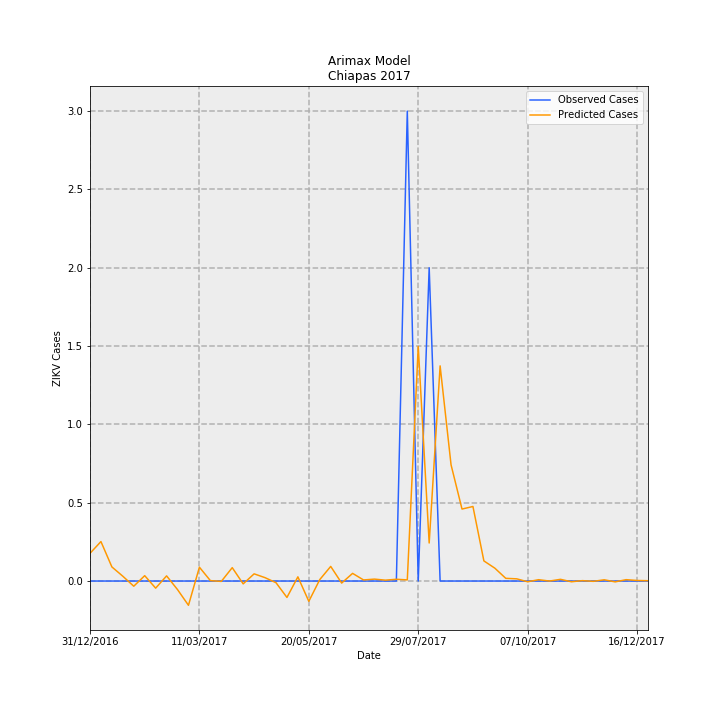

Source data for this figure (header and first rows):
Date, predictions_incidence, observed_incidence, Predicted Cases, Observed Cases, error
31/12/2016, 0.00339, 0.0, 0.1769, 0.0, -0.1769
07/01/2017, 0.00483, 0.0, 0.252, 0.0, -0.252
14/01/2017, 0.001727, 0.0, 0.09011, 0.0, -0.09011
21/01/2017, 0.0005873, 0.0, 0.03064, 0.0, -0.03064
28/01/2017, -0.0006347, 0.0, -0.03312, 0.0, 0.03312
04/02/2017, 0.0006565, 0.0, 0.03425, 0.0, -0.03425
11/02/2017, -0.000871, 0.0, -0.04545, 0.0, 0.04545
18/02/2017, 0.0006301, 0.0, 0.03288, 0.0, -0.03288
25/02/2017, -0.001047, 0.0, -0.05465, 0.0, 0.05465
04/03/2017, -0.002968, 0.0, -0.1548, 0.0, 0.1548
11/03/2017, 0.001692, 0.0, 0.08829, 0.0, -0.08829
18/03/2017, 5.2673549335557934e-05, 0.0, 0.002748, 0.0, -0.002748
25/03/2017, -4.6822057606219836e-05, 0.0, -0.002443, 0.0, 0.002443
01/04/2017, 0.001637, 0.0, 0.0854, 0.0, -0.0854
08/04/2017, -0.0003462, 0.0, -0.01806, 0.0, 0.01806
15/04/2017, 0.0008802, 0.0, 0.04593, 0.0, -0.04593
22/04/2017, 0.0004122, 0.0, 0.02151, 0.0, -0.02151
29/04/2017, -0.0002023, 0.0, -0.01056, 0.0, 0.01056
06/05/2017, -0.002007, 0.0, -0.1047, 0.0, 0.1047
13/05/2017, 0.0005121, 0.0, 0.02672, 0.0, -0.02672
20/05/2017, -0.002483, 0.0, -0.1296, 0.0, 0.1296
27/05/2017, 0.0001765, 0.0, 0.009209, 0.0, -0.009209
03/06/2017, 0.001789, 0.0, 0.09336, 0.0, -0.09336
10/06/2017, -0.0002499, 0.0, -0.01304, 0.0, 0.01304
17/06/2017, 0.0009379, 0.0, 0.04894, 0.0, -0.04894
24/06/2017, 0.0001342, 0.0, 0.007004, 0.0, -0.007004
01/07/2017, 0.0002355, 0.0, 0.01229, 0.0, -0.01229
08/07/2017, 0.0001079, 0.0, 0.005628, 0.0, -0.005628
15/07/2017, 0.0002155, 0.0, 0.01125, 0.0, -0.01125
22/07/2017, 0.0001394, 0.05749, 0.007276, 3.0, 2.993
29/07/2017, 0.02871, 0.0, 1.498, 0.0, -1.498
05/08/2017, 0.004654, 0.03833, 0.2428, 2.0, 1.757
12/08/2017, 0.02633, 0.0, 1.374, 0.0, -1.374
19/08/2017, 0.01422, 0.0, 0.7418, 0.0, -0.7418
26/08/2017, 0.008807, 0.0, 0.4595, 0.0, -0.4595
02/09/2017, 0.009121, 0.0, 0.4759, 0.0, -0.4759
09/09/2017, 0.002463, 0.0, 0.1285, 0.0, -0.1285
16/09/2017, 0.001575, 0.0, 0.08219, 0.0, -0.08219
23/09/2017, 0.0003303, 0.0, 0.01724, 0.0, -0.01724
30/09/2017, 0.0002694, 0.0, 0.01406, 0.0, -0.01406
07/10/2017, -8.88321208263138e-05, 0.0, -0.004635, 0.0, 0.004635
14/10/2017, 0.0001641, 0.0, 0.008563, 0.0, -0.008563
21/10/2017, -2.43441102867927e-06, 0.0, -0.000127, 0.0, 0.000127
28/10/2017, 0.0002095, 0.0, 0.01093, 0.0, -0.01093
04/11/2017, -9.074000021088612e-05, 0.0, -0.004735, 0.0, 0.004735
11/11/2017, 4.942990687846305e-05, 0.0, 0.002579, 0.0, -0.002579
18/11/2017, -3.772495701890528e-05, 0.0, -0.001968, 0.0, 0.001968
25/11/2017, 0.0001526, 0.0, 0.007961, 0.0, -0.007961
02/12/2017, -0.0001036, 0.0, -0.005408, 0.0, 0.005408
09/12/2017, 0.0001676, 0.0, 0.008748, 0.0, -0.008748
16/12/2017, 6.983946483157409e-05, 0.0, 0.003644, 0.0, -0.003644
23/12/2017, 4.04900999201324e-05, 0.0, 0.002113, 0.0, -0.002113
